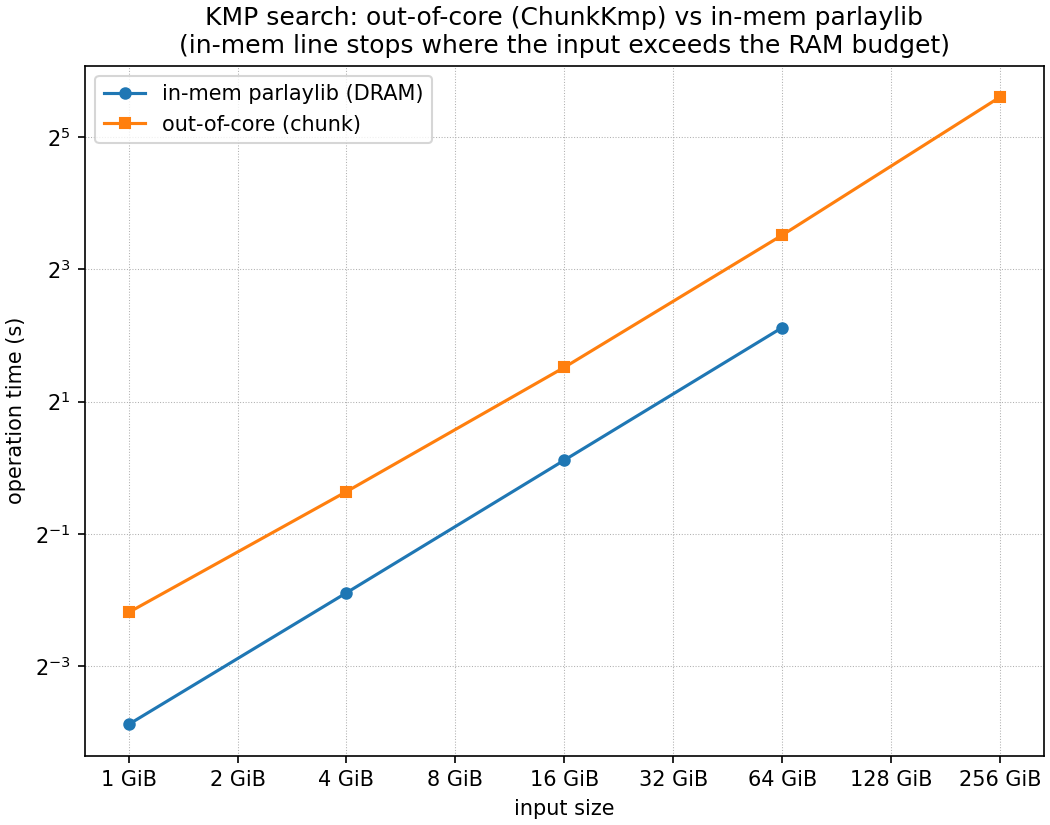

Data behind this chart, as committed beside it:
input_bytes, n, m, build_s, search_s, inmem_search_s, count, throughput_gb_s
1073741824, 1073741824, 16, 0.1377, 0.22, 0.06814, 1, 4.545
4294967296, 4294967296, 16, 0.4731, 0.7797, 0.2703, 2, 5.13
17179869184, 17179869184, 16, 1.758, 2.863, 1.084, 6, 5.588
68719476736, 68719476736, 16, 5.222, 11.43, 4.342, 14, 5.6
274877906944, 274877906944, 16, 21.87, 48.54, , 51, 5.274
